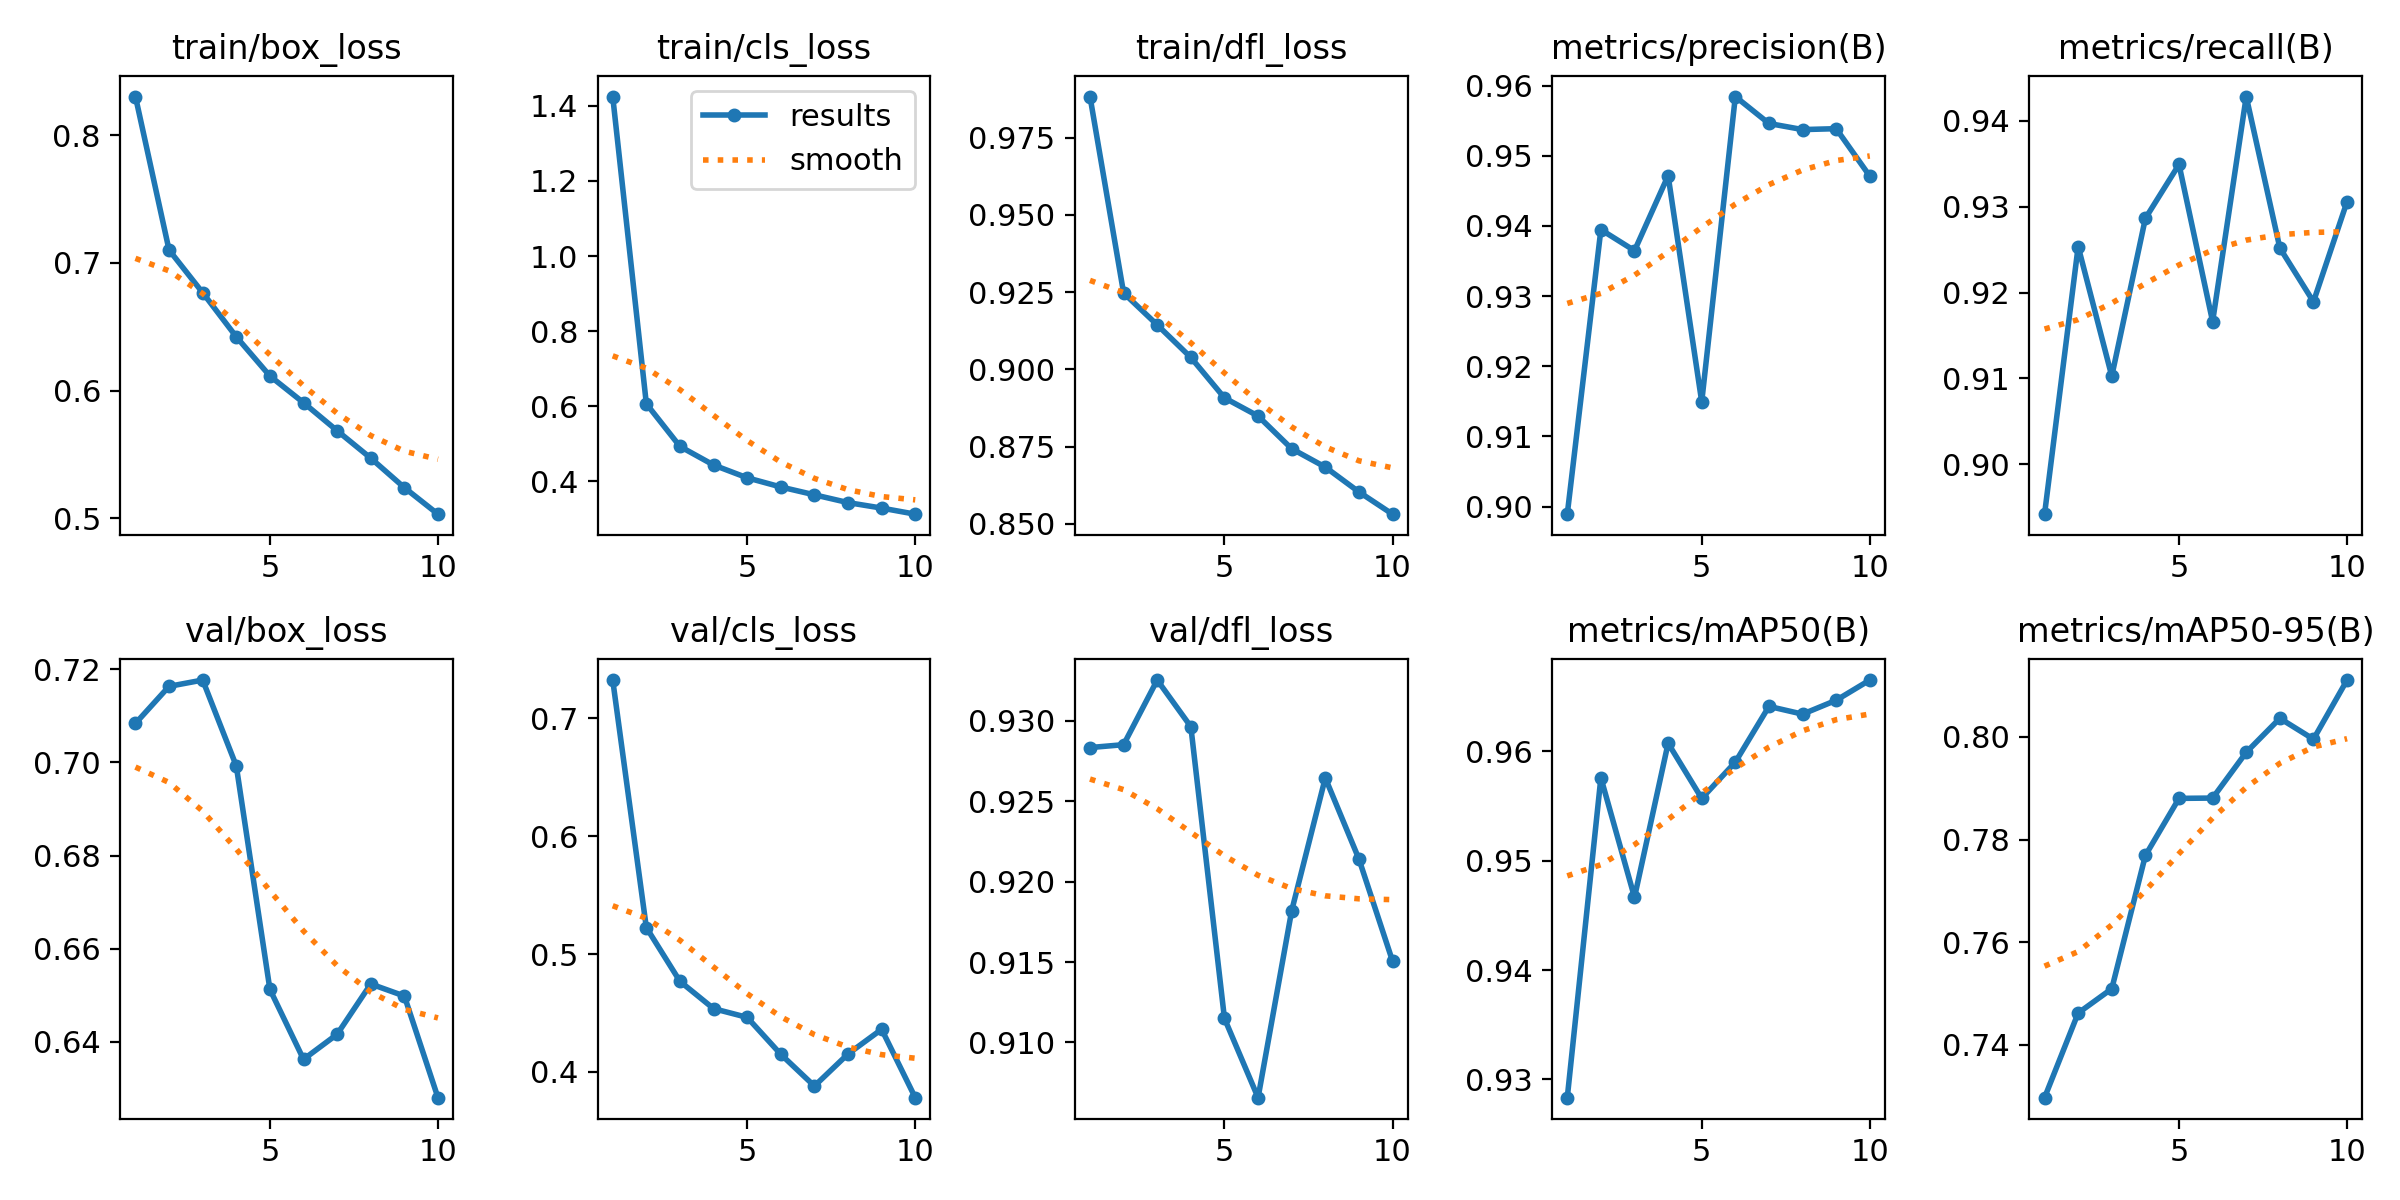

The data file committed next to this chart (first rows):
epoch, time, train/box_loss, train/cls_loss, train/dfl_loss, metrics/precision(B), metrics/recall(B), metrics/mAP50(B), metrics/mAP50-95(B), val/box_loss, val/cls_loss, val/dfl_loss, lr/pg0, lr/pg1, lr/pg2
1, 11493, 0.8303, 1.425, 0.9884, 0.8989, 0.8942, 0.9283, 0.7297, 0.7084, 0.7325, 0.9283, 0.0002562, 0.0002562, 0.0002562
2, 22858, 0.7101, 0.6066, 0.9247, 0.9395, 0.9254, 0.9576, 0.7462, 0.7163, 0.5225, 0.9285, 0.0004618, 0.0004618, 0.0004618
3, 34164, 0.6767, 0.493, 0.9144, 0.9365, 0.9103, 0.9466, 0.7509, 0.7177, 0.4769, 0.9325, 0.0006167, 0.0006167, 0.0006167
4, 45415, 0.6421, 0.4435, 0.9039, 0.9472, 0.9286, 0.9607, 0.7769, 0.6992, 0.4537, 0.9296, 0.0005406, 0.0005406, 0.0005406
5, 56696, 0.6115, 0.4095, 0.8908, 0.9149, 0.9349, 0.9557, 0.788, 0.6513, 0.4463, 0.9115, 0.0004645, 0.0004645, 0.0004645
6, 67988, 0.5905, 0.385, 0.8849, 0.9585, 0.9166, 0.959, 0.7881, 0.6363, 0.415, 0.9066, 0.0003883, 0.0003883, 0.0003883
7, 79321, 0.5686, 0.3641, 0.8743, 0.9546, 0.9428, 0.9641, 0.797, 0.6417, 0.3881, 0.9182, 0.0003122, 0.0003122, 0.0003122
8, 90615, 0.5471, 0.3434, 0.8683, 0.9537, 0.9252, 0.9634, 0.8036, 0.6524, 0.4153, 0.9264, 0.0002361, 0.0002361, 0.0002361
9, 101922, 0.524, 0.3288, 0.8603, 0.9539, 0.9189, 0.9647, 0.7995, 0.6499, 0.4362, 0.9214, 0.00016, 0.00016, 0.00016
10, 113213, 0.5032, 0.3126, 0.8531, 0.9471, 0.9306, 0.9665, 0.8111, 0.628, 0.3782, 0.9151, 8.3821e-05, 8.3821e-05, 8.3821e-05
